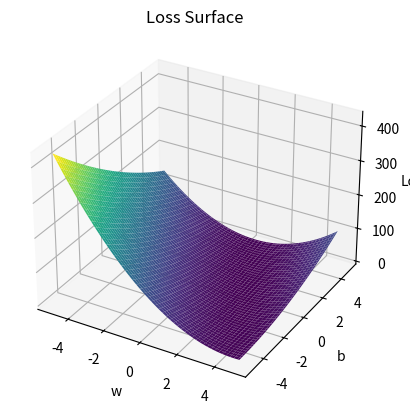

Reproduce this figure in Python.
import numpy as np
import matplotlib.pyplot as plt


# 设定函数为 y = 2x + 1
x_data = np.array([1.0, 2.0, 3.0])
y_data = np.array([3.0, 5.0, 7.0])

# 预测函数
def forward(x, w, b):
    return x * w + b

# 损失函数
def loss(x, y, w, b):
    y_pred = forward(x, w, b)
    return (y_pred - y) ** 2

# 定义 w 和 b 的范围
w = np.arange(-5, 5, 0.1)
b = np.arange(-5, 5, 0.1)

# 创建网格
W, B = np.meshgrid(w, b)

# 计算损失值
L = np.zeros_like(W)

for i in range(W.shape[0]):
    for j in range(W.shape[1]):
        l_sum = 0
        for x_val, y_val in zip(x_data, y_data):
            l_sum += loss(x_val, y_val, W[i, j], B[i, j])
        L[i, j] = l_sum / len(x_data)

# 绘制 3D 图
fig = plt.figure()
ax = fig.add_subplot(111, projection='3d')
ax.plot_surface(W, B, L, cmap='viridis')

# 添加标签
ax.set_xlabel('w')
ax.set_ylabel('b')
ax.set_zlabel('Loss')
ax.set_title('Loss Surface')

plt.show()
